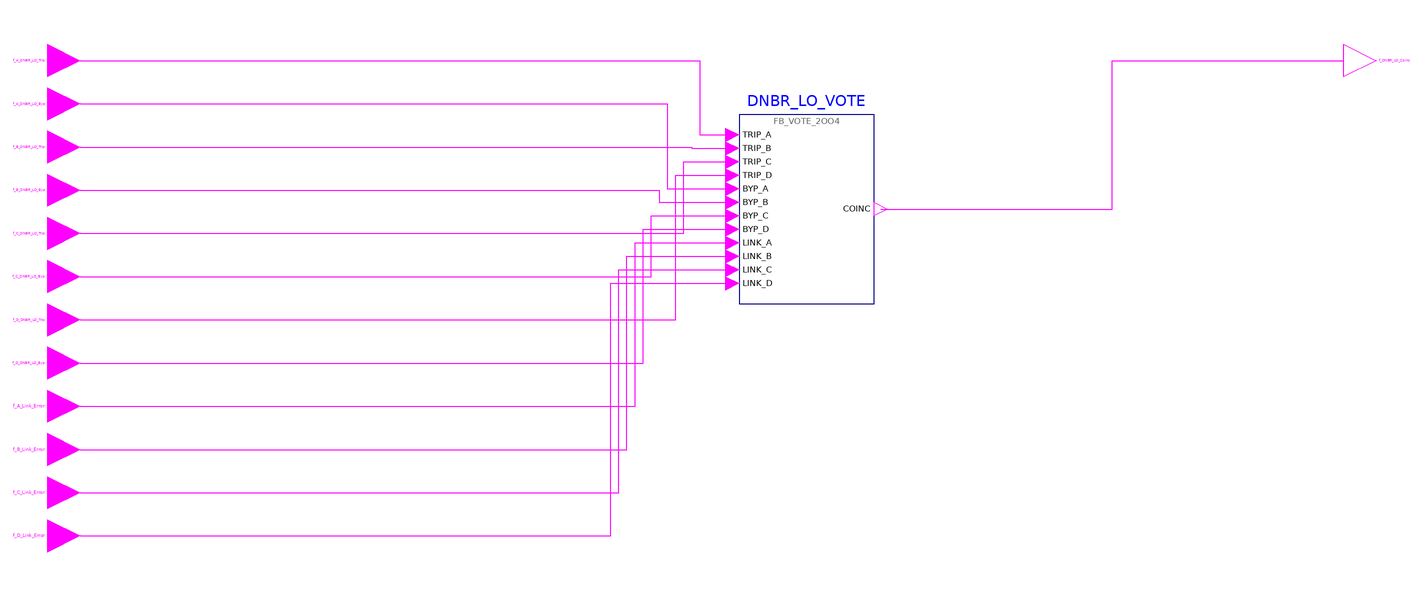

The Modelica model whose source follows is shown above as a component diagram (icons at their Placement, wires along their Line points).

model g_DNBR_LO_Coincidence "CP FOD group 4 g_DNBR_LO_Coincidence: Low DNBR (CPC) coincidence"
      import RPS.Constants.*;
      RPS.Interfaces.BooleanInput f_A_DNBR_LO_Trip "Low DNBR (CPC) trip of channel A (from BP_A)." annotation(Placement(transformation(extent={{-6,-6},{6,6}}), iconTransformation(extent={{-120,100},{-100,120}})));
      RPS.Interfaces.BooleanInput f_A_DNBR_LO_Byp "Low DNBR (CPC) trip channel bypass request of channel A." annotation(Placement(transformation(extent={{-6,-22},{6,-10}}), iconTransformation(extent={{-120,80},{-100,100}})));
      RPS.Interfaces.BooleanInput f_B_DNBR_LO_Trip "Low DNBR (CPC) trip of channel B (from BP_B)." annotation(Placement(transformation(extent={{-6,-38},{6,-26}}), iconTransformation(extent={{-120,60},{-100,80}})));
      RPS.Interfaces.BooleanInput f_B_DNBR_LO_Byp "Low DNBR (CPC) trip channel bypass request of channel B." annotation(Placement(transformation(extent={{-6,-54},{6,-42}}), iconTransformation(extent={{-120,40},{-100,60}})));
      RPS.Interfaces.BooleanInput f_C_DNBR_LO_Trip "Low DNBR (CPC) trip of channel C (from BP_C)." annotation(Placement(transformation(extent={{-6,-70},{6,-58}}), iconTransformation(extent={{-120,20},{-100,40}})));
      RPS.Interfaces.BooleanInput f_C_DNBR_LO_Byp "Low DNBR (CPC) trip channel bypass request of channel C." annotation(Placement(transformation(extent={{-6,-86},{6,-74}}), iconTransformation(extent={{-120,0},{-100,20}})));
      RPS.Interfaces.BooleanInput f_D_DNBR_LO_Trip "Low DNBR (CPC) trip of channel D (from BP_D)." annotation(Placement(transformation(extent={{-6,-102},{6,-90}}), iconTransformation(extent={{-120,-20},{-100,0}})));
      RPS.Interfaces.BooleanInput f_D_DNBR_LO_Byp "Low DNBR (CPC) trip channel bypass request of channel D." annotation(Placement(transformation(extent={{-6,-118},{6,-106}}), iconTransformation(extent={{-120,-40},{-100,-20}})));
      RPS.Interfaces.BooleanInput f_A_Link_Error "Failure of the data link from channel A." annotation(Placement(transformation(extent={{-6,-134},{6,-122}}), iconTransformation(extent={{-120,-60},{-100,-40}})));
      RPS.Interfaces.BooleanInput f_B_Link_Error "Failure of the data link from channel B." annotation(Placement(transformation(extent={{-6,-150},{6,-138}}), iconTransformation(extent={{-120,-80},{-100,-60}})));
      RPS.Interfaces.BooleanInput f_C_Link_Error "Failure of the data link from channel C." annotation(Placement(transformation(extent={{-6,-166},{6,-154}}), iconTransformation(extent={{-120,-100},{-100,-80}})));
      RPS.Interfaces.BooleanInput f_D_Link_Error "Failure of the data link from channel D." annotation(Placement(transformation(extent={{-6,-182},{6,-170}}), iconTransformation(extent={{-120,-120},{-100,-100}})));
      RPS.Interfaces.BooleanOutput f_DNBR_LO_Coinc "Low DNBR (CPC) coincidence trip (0 = TRIP)." annotation(Placement(transformation(extent={{474,-6},{486,6}}), iconTransformation(extent={{100,-10},{120,10}})));
      RPS.Blocks.FB_VOTE_2OO4 DNBR_LO_VOTE "implements f_DNBR_LO_Byp_Cnt, f_DNBR_LO_Vote_A, f_DNBR_LO_Vote_B, f_DNBR_LO_Vote_C, f_DNBR_LO_Vote_D, f_DNBR_LO_Vote_Cnt, f_DNBR_LO_Coinc" annotation(Placement(transformation(extent={{250,-90},{300,-20}})));
    equation
      connect(f_A_DNBR_LO_Trip, DNBR_LO_VOTE.TRIP_A) annotation(Line(points={{6,0},{235.5,0},{235.5,-27.5},{247.5,-27.5}}, color={255,0,255}));
      connect(f_B_DNBR_LO_Trip, DNBR_LO_VOTE.TRIP_B) annotation(Line(points={{6,-32},{232.5,-32},{232.5,-32.5},{247.5,-32.5}}, color={255,0,255}));
      connect(f_C_DNBR_LO_Trip, DNBR_LO_VOTE.TRIP_C) annotation(Line(points={{6,-64},{229.5,-64},{229.5,-37.5},{247.5,-37.5}}, color={255,0,255}));
      connect(f_D_DNBR_LO_Trip, DNBR_LO_VOTE.TRIP_D) annotation(Line(points={{6,-96},{226.5,-96},{226.5,-42.5},{247.5,-42.5}}, color={255,0,255}));
      connect(f_A_DNBR_LO_Byp, DNBR_LO_VOTE.BYP_A) annotation(Line(points={{6,-16},{223.5,-16},{223.5,-47.5},{247.5,-47.5}}, color={255,0,255}));
      connect(f_B_DNBR_LO_Byp, DNBR_LO_VOTE.BYP_B) annotation(Line(points={{6,-48},{220.5,-48},{220.5,-52.5},{247.5,-52.5}}, color={255,0,255}));
      connect(f_C_DNBR_LO_Byp, DNBR_LO_VOTE.BYP_C) annotation(Line(points={{6,-80},{217.5,-80},{217.5,-57.5},{247.5,-57.5}}, color={255,0,255}));
      connect(f_D_DNBR_LO_Byp, DNBR_LO_VOTE.BYP_D) annotation(Line(points={{6,-112},{214.5,-112},{214.5,-62.5},{247.5,-62.5}}, color={255,0,255}));
      connect(f_A_Link_Error, DNBR_LO_VOTE.LINK_A) annotation(Line(points={{6,-128},{211.5,-128},{211.5,-67.5},{247.5,-67.5}}, color={255,0,255}));
      connect(f_B_Link_Error, DNBR_LO_VOTE.LINK_B) annotation(Line(points={{6,-144},{208.5,-144},{208.5,-72.5},{247.5,-72.5}}, color={255,0,255}));
      connect(f_C_Link_Error, DNBR_LO_VOTE.LINK_C) annotation(Line(points={{6,-160},{205.5,-160},{205.5,-77.5},{247.5,-77.5}}, color={255,0,255}));
      connect(f_D_Link_Error, DNBR_LO_VOTE.LINK_D) annotation(Line(points={{6,-176},{202.5,-176},{202.5,-82.5},{247.5,-82.5}}, color={255,0,255}));
      connect(DNBR_LO_VOTE.COINC, f_DNBR_LO_Coinc) annotation(Line(points={{302.5,-55},{388.25,-55},{388.25,0},{474,0}}, color={255,0,255}));
      annotation(Icon(coordinateSystem(preserveAspectRatio=false, extent={{-100,-140},{100,140}}), graphics={Rectangle(extent={{-100,140},{100,-140}}, lineColor={95,95,95}, fillColor={245,248,252}, fillPattern=FillPattern.Solid), Text(extent={{-160,174},{160,146}}, textString="%name", textColor={0,0,255}), Text(extent={{-96,138},{96,122}}, textString="4 Low DNBR (CPC) coincidence", textColor={95,95,95}), Text(extent={{-96,118},{-2,102}}, textString="f_A_DNBR_LO_Trip", horizontalAlignment=TextAlignment.Left, textColor={0,0,0}), Text(extent={{-96,98},{-2,82}}, textString="f_A_DNBR_LO_Byp", horizontalAlignment=TextAlignment.Left, textColor={0,0,0}), Text(extent={{-96,78},{-2,62}}, textString="f_B_DNBR_LO_Trip", horizontalAlignment=TextAlignment.Left, textColor={0,0,0}), Text(extent={{-96,58},{-2,42}}, textString="f_B_DNBR_LO_Byp", horizontalAlignment=TextAlignment.Left, textColor={0,0,0}), Text(extent={{-96,38},{-2,22}}, textString="f_C_DNBR_LO_Trip", horizontalAlignment=TextAlignment.Left, textColor={0,0,0}), Text(extent={{-96,18},{-2,2}}, textString="f_C_DNBR_LO_Byp", horizontalAlignment=TextAlignment.Left, textColor={0,0,0}), Text(extent={{-96,-2},{-2,-18}}, textString="f_D_DNBR_LO_Trip", horizontalAlignment=TextAlignment.Left, textColor={0,0,0}), Text(extent={{-96,-22},{-2,-38}}, textString="f_D_DNBR_LO_Byp", horizontalAlignment=TextAlignment.Left, textColor={0,0,0}), Text(extent={{-96,-42},{-2,-58}}, textString="f_A_Link_Error", horizontalAlignment=TextAlignment.Left, textColor={0,0,0}), Text(extent={{-96,-62},{-2,-78}}, textString="f_B_Link_Error", horizontalAlignment=TextAlignment.Left, textColor={0,0,0}), Text(extent={{-96,-82},{-2,-98}}, textString="f_C_Link_Error", horizontalAlignment=TextAlignment.Left, textColor={0,0,0}), Text(extent={{-96,-102},{-2,-118}}, textString="f_D_Link_Error", horizontalAlignment=TextAlignment.Left, textColor={0,0,0}), Text(extent={{2,8},{96,-8}}, textString="f_DNBR_LO_Coinc", horizontalAlignment=TextAlignment.Right, textColor={0,0,0})}), Diagram(coordinateSystem(preserveAspectRatio=false, extent={{-110,-222},{590,46}})), Documentation(info="<html><p>2-out-of-4 coincidence of the Low DNBR (CPC) trip with trip channel bypass and bypass interlock.</p></html>"));
    end g_DNBR_LO_Coincidence;